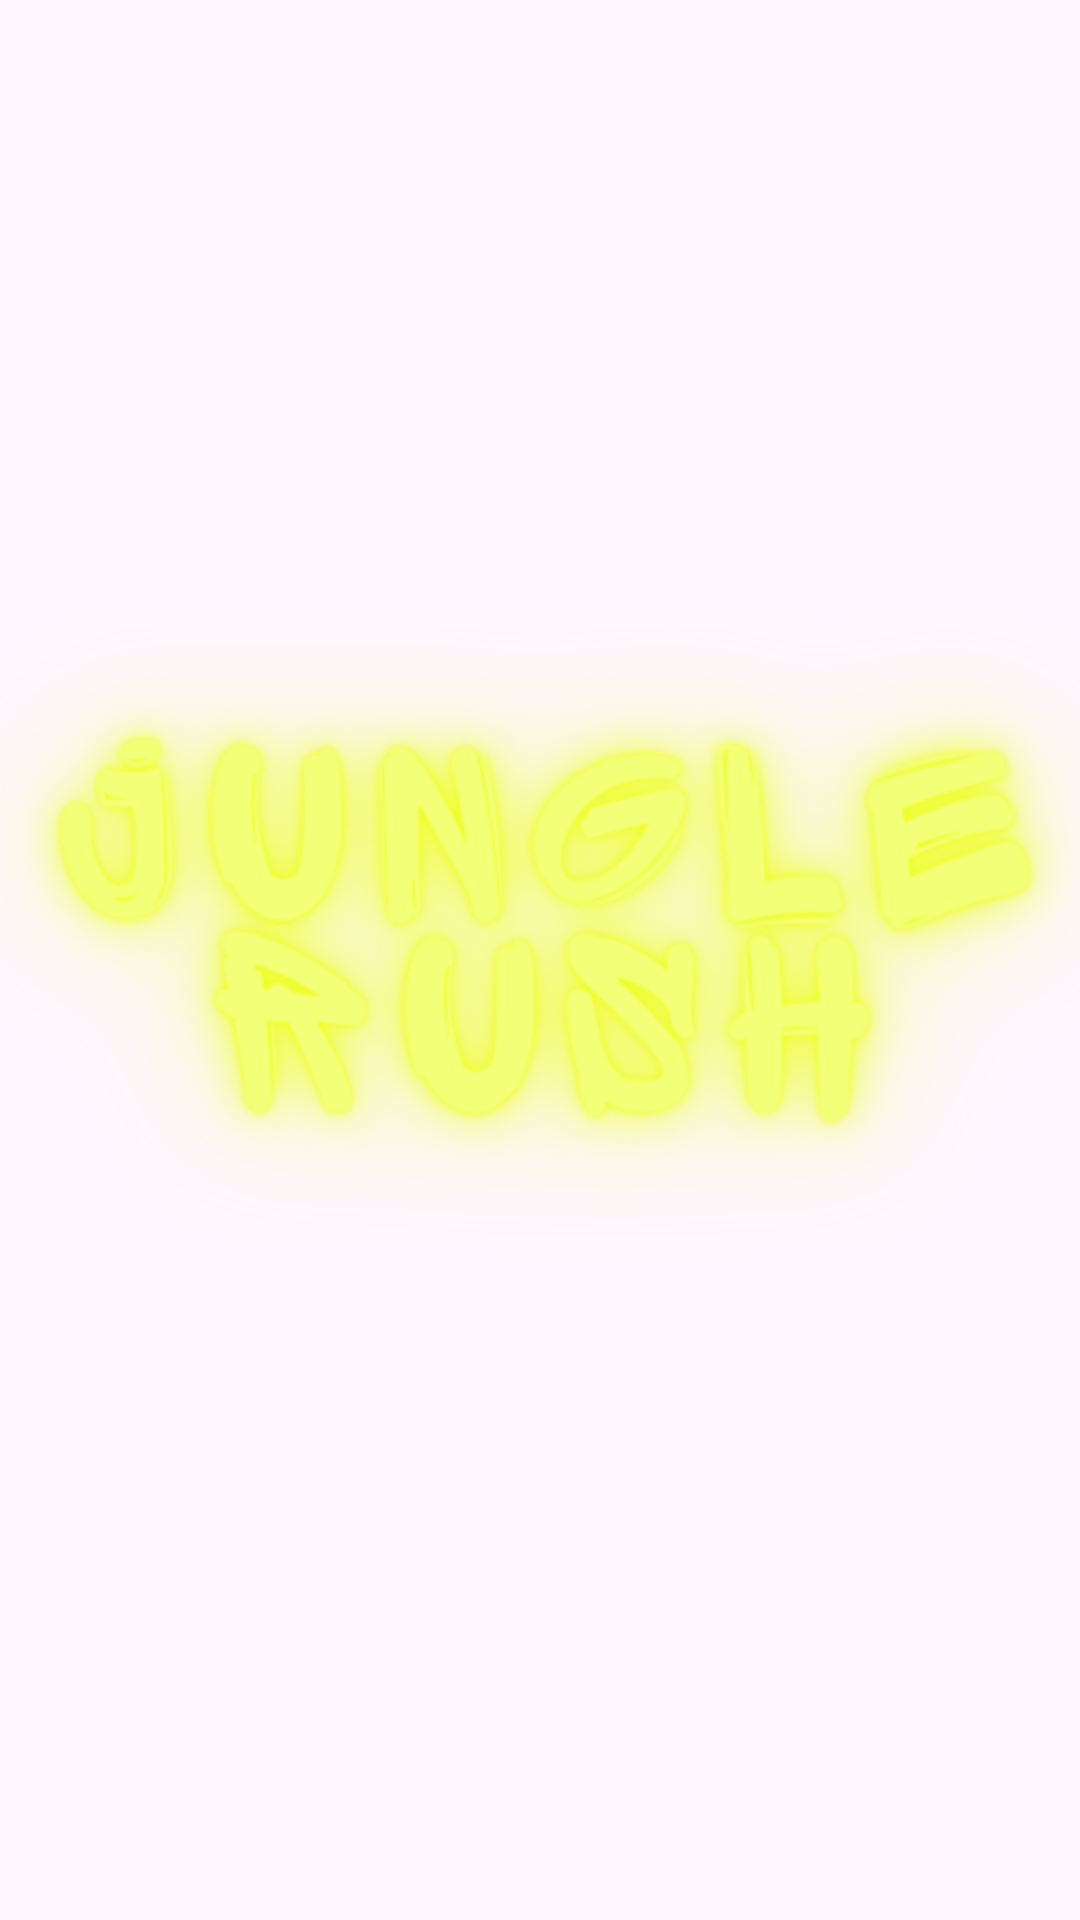

Write the Android layout XML for this screen, with the resource values it uses.
<!-- AndroidManifest.xml: application theme Theme.JungleRush -->
<!-- res/layout/activity_splash_screen.xml -->
<?xml version="1.0" encoding="utf-8"?>
<RelativeLayout xmlns:android="http://schemas.android.com/apk/res/android"
    xmlns:app="http://schemas.android.com/apk/res-auto"
    xmlns:tools="http://schemas.android.com/tools"
    android:id="@+id/main"
    android:layout_width="match_parent"
    android:layout_height="match_parent"
    tools:context=".MainActivity"
    android:background="@drawable/fr"
    android:gravity="center"
    android:orientation="vertical">

    <ImageView
        android:id="@+id/imageView3"
        android:layout_width="wrap_content"
        android:layout_height="wrap_content"
        app:srcCompat="@drawable/j2" />
</RelativeLayout>
<!-- resources referenced by this layout -->
<resources>
  <!-- drawable j2: png bitmap (drawable, 105951 bytes) -->
  <style name="Theme.JungleRush" parent="Base.Theme.JungleRush" />
  <style name="Base.Theme.JungleRush" parent="Theme.Material3.DayNight.NoActionBar">
          
          
      </style>
</resources>
